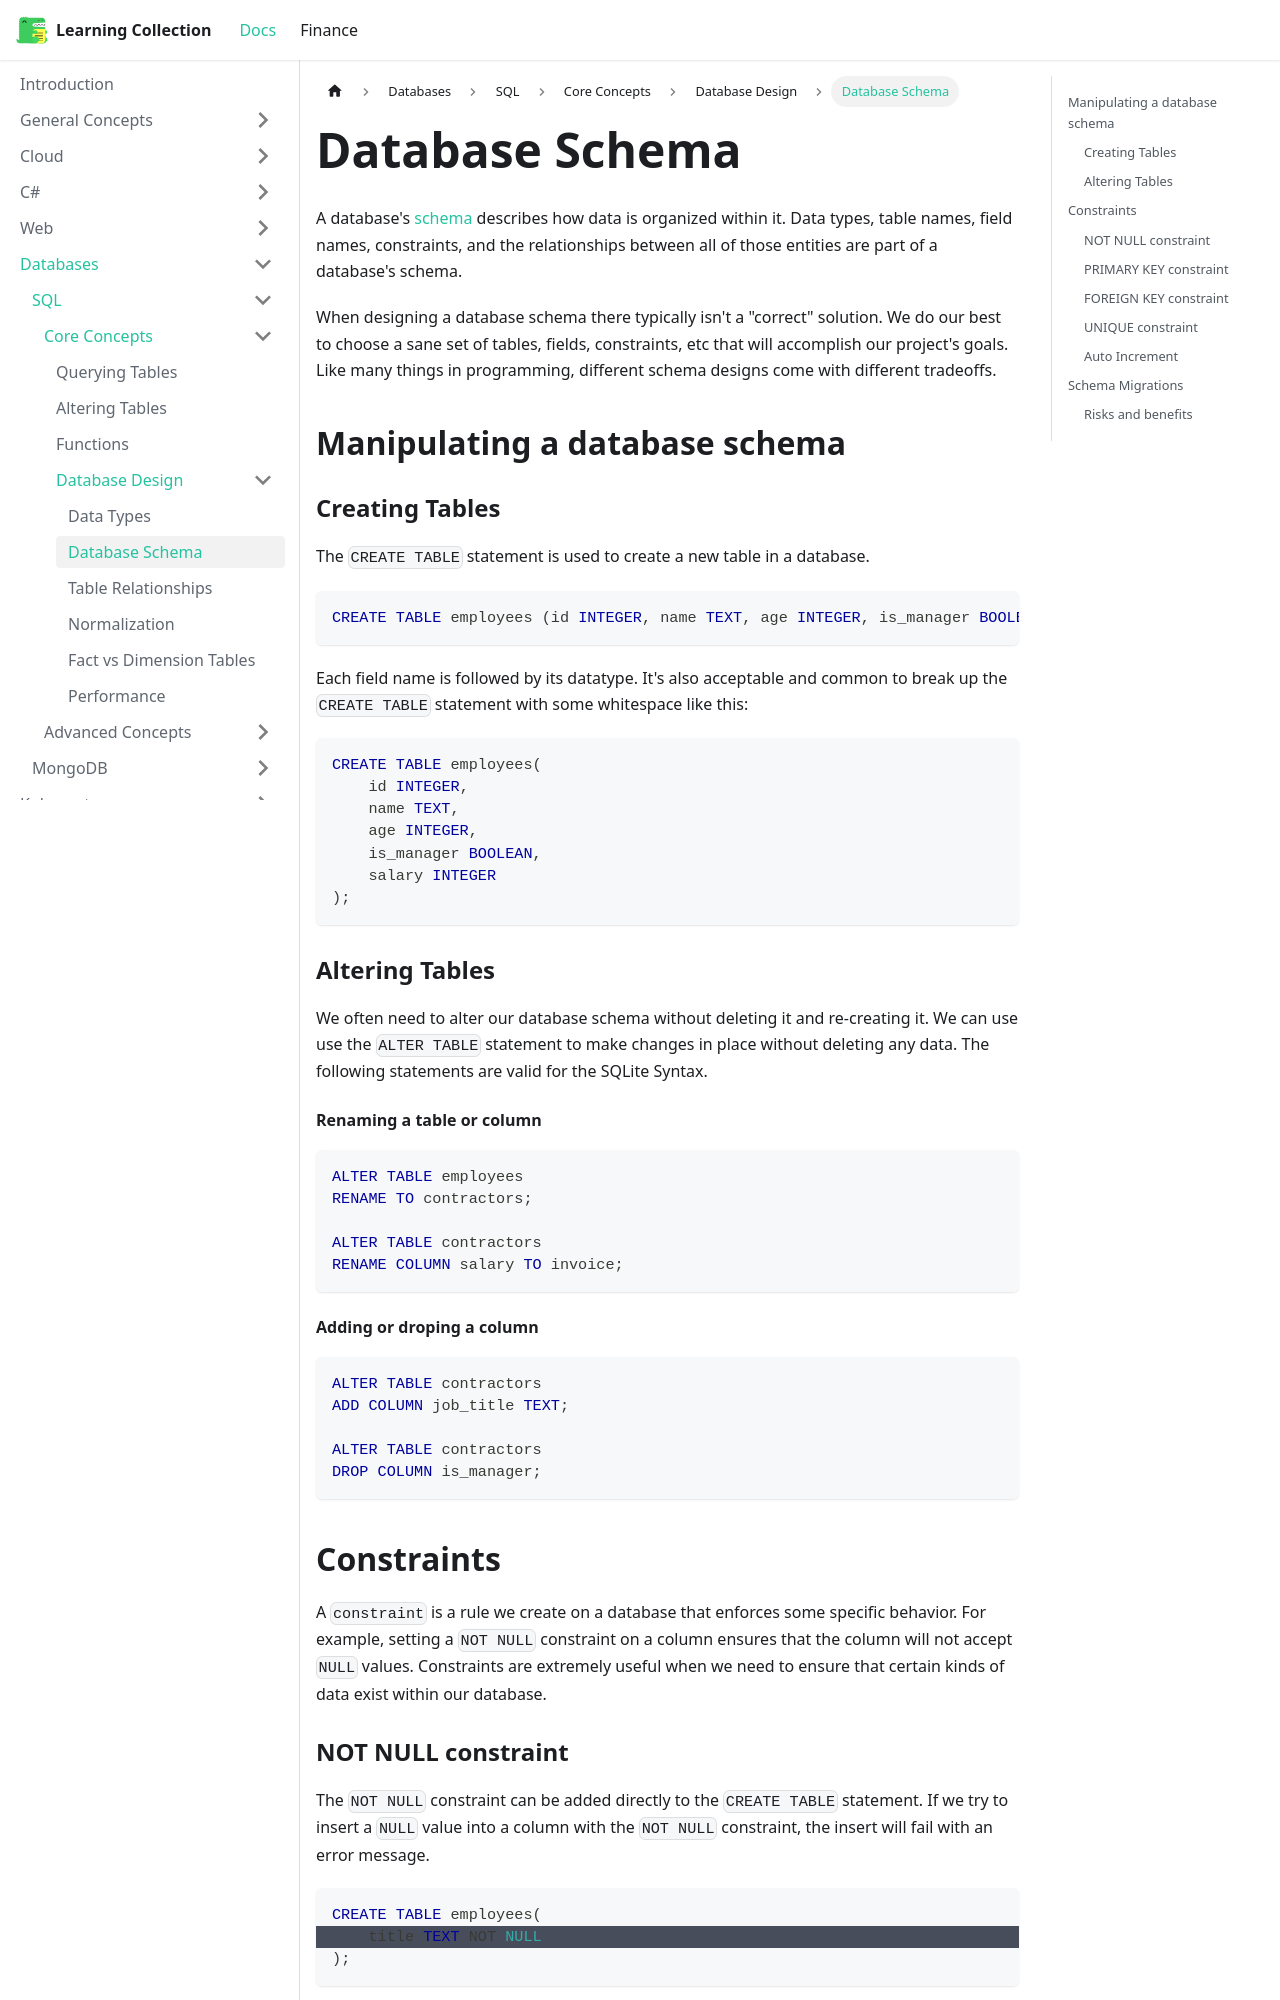

repository: RobinTTY/LearningCollection · page: databases/sql/core-concepts/database-design/database-schema.html · generator: docusaurus

---
id: database-schema
title: Database Schema
sidebar_position: 2
---

A database's [schema](https://www.ibm.com/topics/database-schema) describes how data is organized within it. Data types, table names, field names, constraints, and the relationships between all of those entities are part of a database's schema.

When designing a database schema there typically isn't a "correct" solution. We do our best to choose a sane set of tables, fields, constraints, etc that will accomplish our project's goals. Like many things in programming, different schema designs come with different tradeoffs.

## Manipulating a database schema

### Creating Tables

The `CREATE TABLE` statement is used to create a new table in a database.

```sql
CREATE TABLE employees (id INTEGER, name TEXT, age INTEGER, is_manager BOOLEAN, salary INTEGER);
```

Each field name is followed by its datatype.
It's also acceptable and common to break up the `CREATE TABLE` statement with some whitespace like this:

```sql
CREATE TABLE employees(
    id INTEGER,
    name TEXT,
    age INTEGER,
    is_manager BOOLEAN,
    salary INTEGER
);
```

### Altering Tables

We often need to alter our database schema without deleting it and re-creating it. We can use use the `ALTER TABLE` statement to make changes in place without deleting any data. The following statements are valid for the SQLite Syntax.

#### Renaming a table or column

```sql
ALTER TABLE employees
RENAME TO contractors;

ALTER TABLE contractors
RENAME COLUMN salary TO invoice;
```

#### Adding or droping a column

```sql
ALTER TABLE contractors
ADD COLUMN job_title TEXT;

ALTER TABLE contractors
DROP COLUMN is_manager;
```

## Constraints

A `constraint` is a rule we create on a database that enforces some specific behavior. For example, setting a `NOT NULL` constraint on a column ensures that the column will not accept `NULL` values. Constraints are extremely useful when we need to ensure that certain kinds of data exist within our database.

### NOT NULL constraint

The `NOT NULL` constraint can be added directly to the `CREATE TABLE` statement. If we try to insert a `NULL` value into a column with the `NOT NULL` constraint, the insert will fail with an error message.

```sql {2}
CREATE TABLE employees(
    title TEXT NOT NULL
);
```
